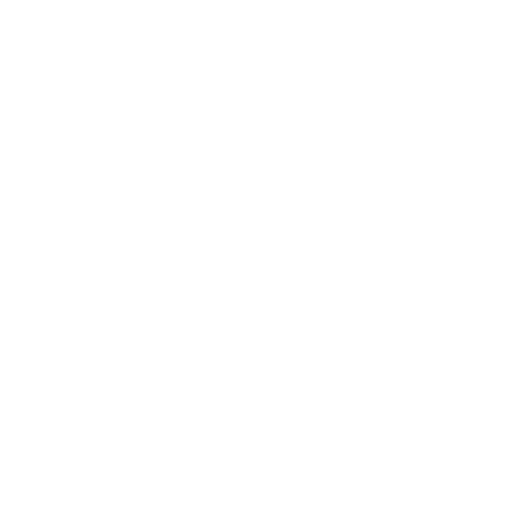
t = 0.00 s
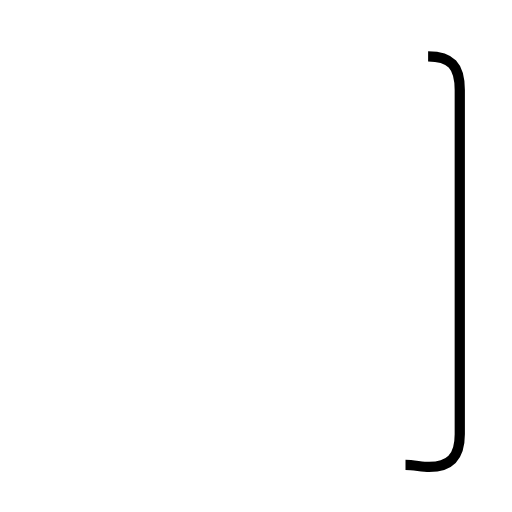
t = 1.39 s
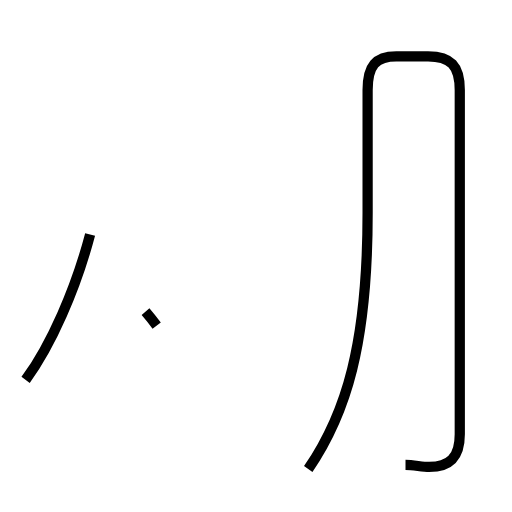
t = 3.30 s
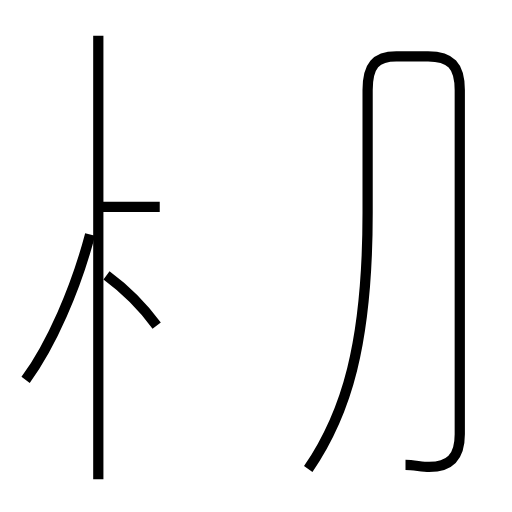
t = 4.94 s
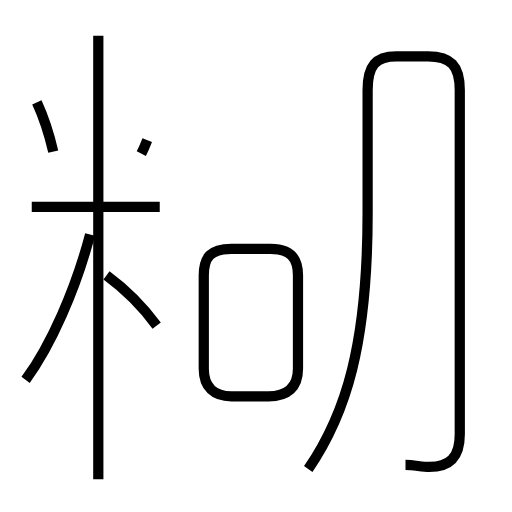
t = 6.62 s
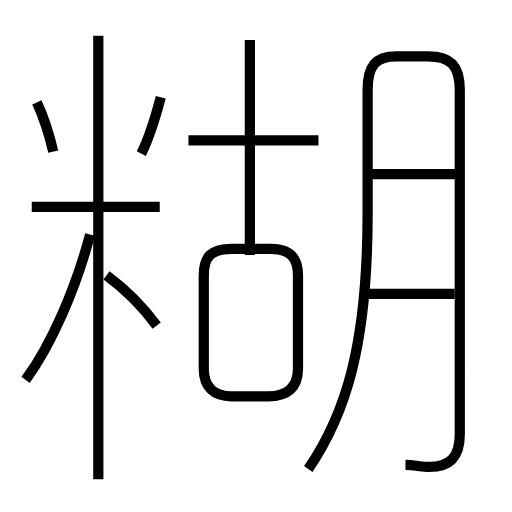
t = 8.29 s

The animated SVG that drew these frames (rendered in a browser with its animation timeline set to each time). Animation: 12 SMIL elements (animate=12); one cycle of 8.29 s.

<?xml version='1.0' encoding='utf-8'?>
<svg viewBox="0.0 -6.0 50.0 50.0" version="1.1" xmlns="http://www.w3.org/2000/svg"><rect x="-1000" y="-1000" width="2000" height="2000" stroke="white" fill="white" /><g style="fill:none;stroke:#000000;stroke-width:1"><path d="M 39.6 1.4 C 40.4 1.4 41.2 1.6 41.9 1.6 C 43.9 1.6 44.9 0.7 44.9 -1.6 L 44.9 -35.2 C 44.9 -37.6 44.0 -38.5 41.8 -38.5 L 38.7 -38.5 C 36.7 -38.5 35.9 -37.6 35.9 -35.2 L 35.9 -23.2 C 35.9 -10.4 33.8 -3.6 30.1 1.8 " transform="translate(0.0 38.0)" stroke-dasharray="92.47043799175351" stroke-dashoffset="92.47043799175351"><animate attributeName="stroke-dashoffset" from="92.47043799175351" to="0" dur="2.7741131397526053s" begin="0s" fill="freeze" /></path><path d="M 2.5 -6.9 C 5.0 -10.3 7.4 -15.8 8.8 -21.1 " transform="translate(0.0 38.0)" stroke-dasharray="15.614129099928368" stroke-dashoffset="15.614129099928368"><animate attributeName="stroke-dashoffset" from="15.614129099928368" to="0" dur="0.46842387299785104s" begin="2.7741131397526053s" fill="freeze" /></path><path d="M 15.3 -12.2 C 13.9 -14.1 12.3 -15.7 10.4 -17.1 " transform="translate(0.0 38.0)" stroke-dasharray="6.956501866453382" stroke-dashoffset="6.956501866453382"><animate attributeName="stroke-dashoffset" from="6.956501866453382" to="0" dur="0.20869505599360147s" begin="3.2425370127504562s" fill="freeze" /></path><path d="M 9.6 2.8 L 9.6 -40.5 " transform="translate(0.0 38.0)" stroke-dasharray="43.3" stroke-dashoffset="43.3"><animate attributeName="stroke-dashoffset" from="43.3" to="0" dur="1.299s" begin="3.4512320687440576s" fill="freeze" /></path><path d="M 15.6 -23.8 L 3.1 -23.8 " transform="translate(0.0 38.0)" stroke-dasharray="12.5" stroke-dashoffset="12.5"><animate attributeName="stroke-dashoffset" from="12.5" to="0" dur="0.375s" begin="4.750232068744058s" fill="freeze" /></path><path d="M 5.2 -29.2 C 4.8 -30.9 4.2 -32.7 3.6 -34.0 " transform="translate(0.0 38.0)" stroke-dasharray="5.067283327738722" stroke-dashoffset="5.067283327738722"><animate attributeName="stroke-dashoffset" from="5.067283327738722" to="0" dur="0.15201849983216165s" begin="5.125232068744058s" fill="freeze" /></path><path d="M 22.6 -5.3 L 26.2 -5.3 C 28.1 -5.3 29.1 -6.2 29.1 -8.0 L 29.1 -17.1 C 29.1 -18.9 28.3 -19.7 26.4 -19.7 L 22.6 -19.7 C 20.6 -19.7 19.9 -18.9 19.9 -17.1 L 19.9 -8.0 C 19.9 -6.2 20.9 -5.3 22.6 -5.3 Z " transform="translate(0.0 38.0)" stroke-dasharray="43.20621083909069" stroke-dashoffset="43.20621083909069"><animate attributeName="stroke-dashoffset" from="43.20621083909069" to="0" dur="1.2961863251727206s" begin="5.277250568576219s" fill="freeze" /></path><path d="M 13.8 -29.0 C 14.5 -30.4 15.2 -32.6 15.7 -34.5 " transform="translate(0.0 38.0)" stroke-dasharray="5.827566377955058" stroke-dashoffset="5.827566377955058"><animate attributeName="stroke-dashoffset" from="5.827566377955058" to="0" dur="0.17482699133865173s" begin="6.57343689374894s" fill="freeze" /></path><path d="M 31.1 -30.3 L 18.4 -30.3 " transform="translate(0.0 38.0)" stroke-dasharray="12.700000000000003" stroke-dashoffset="12.700000000000003"><animate attributeName="stroke-dashoffset" from="12.700000000000003" to="0" dur="0.38100000000000006s" begin="6.748263885087591s" fill="freeze" /></path><path d="M 24.4 -19.1 L 24.4 -40.1 " transform="translate(0.0 38.0)" stroke-dasharray="21.0" stroke-dashoffset="21.0"><animate attributeName="stroke-dashoffset" from="21.0" to="0" dur="0.63s" begin="7.129263885087592s" fill="freeze" /></path><path d="M 44.4 -15.3 L 35.7 -15.3 " transform="translate(0.0 38.0)" stroke-dasharray="8.699999999999996" stroke-dashoffset="8.699999999999996"><animate attributeName="stroke-dashoffset" from="8.699999999999996" to="0" dur="0.26099999999999984s" begin="7.7592638850875915s" fill="freeze" /></path><path d="M 44.7 -27.0 L 35.8 -27.0" transform="translate(0.0 38.0)" stroke-dasharray="8.900000000000006" stroke-dashoffset="8.900000000000006"><animate attributeName="stroke-dashoffset" from="8.900000000000006" to="0" dur="0.2670000000000002s" begin="8.02026388508759s" fill="freeze" /></path></g></svg>
